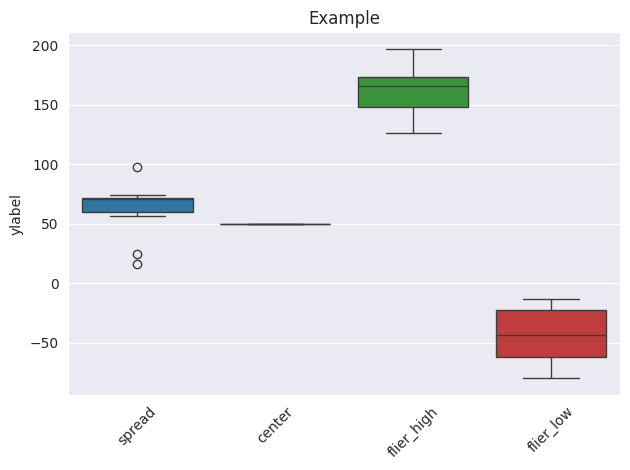

Write the Python code that produced this figure.
import matplotlib.pyplot as plt; plt.rcdefaults()
import numpy as np
import matplotlib.pyplot as plt
import seaborn as sns
sns.set_style("darkgrid")
import pandas as pd





class BoxPlot:
  def __init__(self, title = None, ylabel = None):
    self._dict = {}
    self._title = title
    self._ylabel = ylabel

  def add_elem(self, xlabel, values):
    self._dict[xlabel] = values

  def plot(self, output):
    df = pd.DataFrame(data = self._dict)
    ax = sns.boxplot(data = df)
    plt.xticks(rotation = 45) 
    if (self._title != None):
      ax.set_title(self._title)
    if (self._ylabel != None):
      ax.set_ylabel(self._ylabel)
    ax.get_figure().tight_layout()
    if (output == "show"):
      plt.show()
    else:
      plt.savefig(output)

class GroupBoxPlot:
  """
  data is a dict of dict:   data[model][method] = values
  for each method, there is one boxplot per model with the values
  """
  def __init__(self, data, title = None, ylabel = None, xlabel = "x", hue_label = "hue", order = None):
    self._title = title
    self._xlabel = xlabel
    self._ylabel = ylabel
    self._hue_label = hue_label
    self._order = order
    self._x_number = 0
    hue_vector = []
    x_vector = []
    values_vector = []
    for hue in data:
      self._x_number = len(data[hue])
      for x in data[hue]:
        for value in data[hue][x]:
          hue_vector.append(hue)
          x_vector.append(x)
          values_vector.append(value)
    dataFrameDico = {}
    dataFrameDico[self._hue_label] = hue_vector
    dataFrameDico[self._xlabel] = x_vector
    dataFrameDico["values"] = values_vector
    self._df = pd.DataFrame(data = dataFrameDico)

  def plot(self, output):
    ax = sns.boxplot(data = self._df, hue = self._hue_label, x = self._xlabel, y = "values", order = self._order)
    if (self._x_number > 4):
      print(self._x_number)
      plt.xticks(rotation = 45)
    if (self._title != None):
      ax.set_title(self._title)
    if (self._ylabel != None):
      ax.set_ylabel(self._ylabel)
    ax.get_figure().tight_layout()
    if (output == "show"):
      print("show")
      plt.show()
    else:
      plt.savefig(output)


if (__name__ == "__main__"):
  
  np.random.seed(19680801)
  s = 10
  spread = np.random.rand(s) * 100
  center = np.ones(s) * 50
  flier_high = np.random.rand(s) * 100 + 100
  flier_low = np.random.rand(s) * -100
  bp = BoxPlot(title = "Example", ylabel = "ylabel")
  bp.add_elem("spread", spread)
  bp.add_elem("center", center)
  bp.add_elem("flier_high", flier_high)
  bp.add_elem("flier_low", flier_low)
  bp.plot("show")
